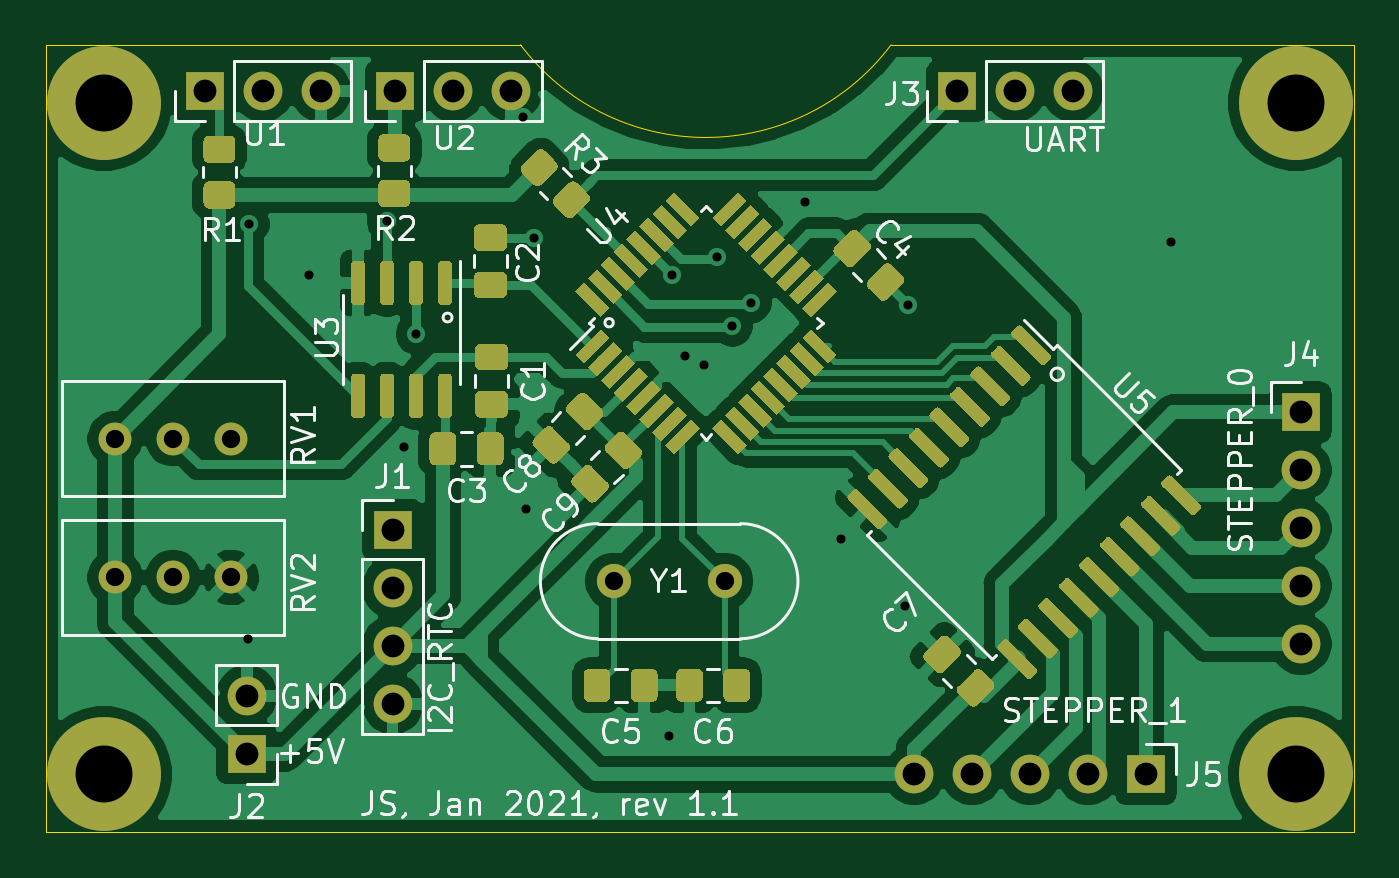
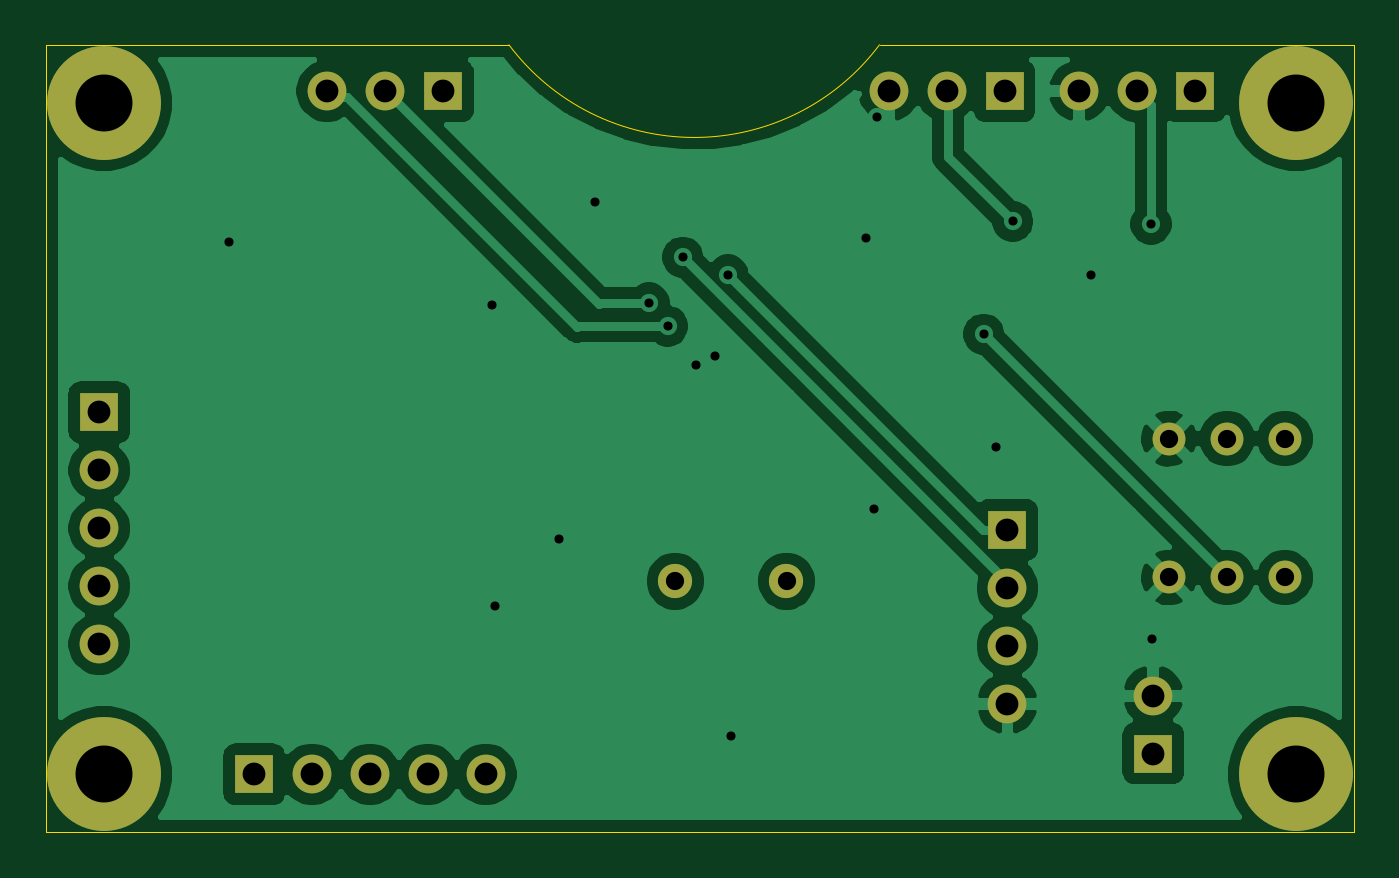
Circuit board: 10 layer files. Board 57.4 x 34.5 mm.
- bottom_copper: Cirkel_Kalender-B_Cu.gbr (63150 bytes)
- bottom_mask: Cirkel_Kalender-B_Mask.gbr (2102 bytes)
- paste: Cirkel_Kalender-B_Paste.gbr (481 bytes)
- outline: Cirkel_Kalender-Edge_Cuts.gbr (861 bytes)
- top_copper: Cirkel_Kalender-F_Cu.gbr (140967 bytes)
- top_mask: Cirkel_Kalender-F_Mask.gbr (25865 bytes)
- paste: Cirkel_Kalender-F_Paste.gbr (24244 bytes)
- top_silk: Cirkel_Kalender-F_SilkS.gbr (34331 bytes)
- drill: Cirkel_Kalender-NPTH.drl (282 bytes)
- drill: Cirkel_Kalender-PTH.drl (1170 bytes)

=== bottom_copper: Cirkel_Kalender-B_Cu.gbr (63150 bytes, source omitted) ===
=== bottom_mask: Cirkel_Kalender-B_Mask.gbr ===
%TF.GenerationSoftware,KiCad,Pcbnew,(5.1.8)-1*%
%TF.CreationDate,2021-01-17T19:24:47+01:00*%
%TF.ProjectId,Cirkel_Kalender,4369726b-656c-45f4-9b61-6c656e646572,rev?*%
%TF.SameCoordinates,Original*%
%TF.FileFunction,Soldermask,Bot*%
%TF.FilePolarity,Negative*%
%FSLAX46Y46*%
G04 Gerber Fmt 4.6, Leading zero omitted, Abs format (unit mm)*
G04 Created by KiCad (PCBNEW (5.1.8)-1) date 2021-01-17 19:24:47*
%MOMM*%
%LPD*%
G01*
G04 APERTURE LIST*
%ADD10O,1.700000X1.700000*%
%ADD11R,1.700000X1.700000*%
%ADD12C,5.000000*%
%ADD13C,2.900000*%
%ADD14C,1.440000*%
%ADD15C,1.500000*%
G04 APERTURE END LIST*
D10*
%TO.C,U1*%
X27305000Y-152908000D03*
X24765000Y-152908000D03*
D11*
X22225000Y-152908000D03*
%TD*%
D10*
%TO.C,U2*%
X35661600Y-152908000D03*
X33121600Y-152908000D03*
D11*
X30581600Y-152908000D03*
%TD*%
D12*
%TO.C,H3*%
X17780000Y-182880000D03*
D13*
X17780000Y-182880000D03*
%TD*%
D12*
%TO.C,H1*%
X17780000Y-153416000D03*
D13*
X17780000Y-153416000D03*
%TD*%
D12*
%TO.C,H4*%
X70104000Y-182880000D03*
D13*
X70104000Y-182880000D03*
%TD*%
D12*
%TO.C,H2*%
X70104000Y-153416000D03*
D13*
X70104000Y-153416000D03*
%TD*%
D11*
%TO.C,J5*%
X63500000Y-182880000D03*
D10*
X60960000Y-182880000D03*
X58420000Y-182880000D03*
X55880000Y-182880000D03*
X53340000Y-182880000D03*
%TD*%
D11*
%TO.C,J4*%
X70300000Y-167000000D03*
D10*
X70300000Y-169540000D03*
X70300000Y-172080000D03*
X70300000Y-174620000D03*
X70300000Y-177160000D03*
%TD*%
D11*
%TO.C,J2*%
X24053800Y-181965600D03*
D10*
X24053800Y-179425600D03*
%TD*%
D14*
%TO.C,RV1*%
X18288000Y-168148000D03*
X20828000Y-168148000D03*
X23368000Y-168148000D03*
%TD*%
%TO.C,RV2*%
X23368000Y-174244000D03*
X20828000Y-174244000D03*
X18288000Y-174244000D03*
%TD*%
D15*
%TO.C,Y1*%
X45028000Y-174404000D03*
X40148000Y-174404000D03*
%TD*%
D11*
%TO.C,J1*%
X30454600Y-172161200D03*
D10*
X30454600Y-174701200D03*
X30454600Y-177241200D03*
X30454600Y-179781200D03*
%TD*%
D11*
%TO.C,J3*%
X55219600Y-152908000D03*
D10*
X57759600Y-152908000D03*
X60299600Y-152908000D03*
%TD*%
M02*

=== paste: Cirkel_Kalender-B_Paste.gbr ===
%TF.GenerationSoftware,KiCad,Pcbnew,(5.1.8)-1*%
%TF.CreationDate,2021-01-17T19:24:47+01:00*%
%TF.ProjectId,Cirkel_Kalender,4369726b-656c-45f4-9b61-6c656e646572,rev?*%
%TF.SameCoordinates,Original*%
%TF.FileFunction,Paste,Bot*%
%TF.FilePolarity,Positive*%
%FSLAX46Y46*%
G04 Gerber Fmt 4.6, Leading zero omitted, Abs format (unit mm)*
G04 Created by KiCad (PCBNEW (5.1.8)-1) date 2021-01-17 19:24:47*
%MOMM*%
%LPD*%
G01*
G04 APERTURE LIST*
G04 APERTURE END LIST*
M02*

=== outline: Cirkel_Kalender-Edge_Cuts.gbr ===
%TF.GenerationSoftware,KiCad,Pcbnew,(5.1.8)-1*%
%TF.CreationDate,2021-01-17T19:24:47+01:00*%
%TF.ProjectId,Cirkel_Kalender,4369726b-656c-45f4-9b61-6c656e646572,rev?*%
%TF.SameCoordinates,Original*%
%TF.FileFunction,Profile,NP*%
%FSLAX46Y46*%
G04 Gerber Fmt 4.6, Leading zero omitted, Abs format (unit mm)*
G04 Created by KiCad (PCBNEW (5.1.8)-1) date 2021-01-17 19:24:47*
%MOMM*%
%LPD*%
G01*
G04 APERTURE LIST*
%TA.AperFunction,Profile*%
%ADD10C,0.050000*%
%TD*%
G04 APERTURE END LIST*
D10*
X36068000Y-150876000D02*
X15240000Y-150876000D01*
X52324000Y-150876000D02*
X72644000Y-150876000D01*
X52324000Y-150876000D02*
G75*
G02*
X36068000Y-150876000I-8128000J6096000D01*
G01*
X15240000Y-185420000D02*
X15240000Y-150876000D01*
X72644000Y-185420000D02*
X72644000Y-150876000D01*
X15240000Y-185420000D02*
X72644000Y-185420000D01*
M02*

=== top_copper: Cirkel_Kalender-F_Cu.gbr (140967 bytes, source omitted) ===
=== top_mask: Cirkel_Kalender-F_Mask.gbr (25865 bytes, source omitted) ===
=== paste: Cirkel_Kalender-F_Paste.gbr (24244 bytes, source omitted) ===
=== top_silk: Cirkel_Kalender-F_SilkS.gbr (34331 bytes, source omitted) ===
=== drill: Cirkel_Kalender-NPTH.drl ===
M48
; DRILL file {KiCad (5.1.8)-1} date 01/17/21 19:24:41
; FORMAT={-:-/ absolute / inch / decimal}
; #@! TF.CreationDate,2021-01-17T19:24:41+01:00
; #@! TF.GenerationSoftware,Kicad,Pcbnew,(5.1.8)-1
; #@! TF.FileFunction,NonPlated,1,2,NPTH
FMAT,2
INCH
%
G90
G05
T0
M30

=== drill: Cirkel_Kalender-PTH.drl ===
M48
; DRILL file {KiCad (5.1.8)-1} date 01/17/21 19:24:41
; FORMAT={-:-/ absolute / inch / decimal}
; #@! TF.CreationDate,2021-01-17T19:24:41+01:00
; #@! TF.GenerationSoftware,Kicad,Pcbnew,(5.1.8)-1
; #@! TF.FileFunction,Plated,1,2,PTH
FMAT,2
INCH
T1C0.0157
T2C0.0315
T3C0.0394
T4C0.0984
%
G90
G05
T1
X0.95Y-6.966
X0.951Y-6.25
X1.055Y-6.337
X1.19Y-6.245
X1.219Y-6.635
X1.2402Y-6.4398
X1.425Y-6.064
X1.43Y-6.742
X1.444Y-6.273
X1.677Y-7.133
X1.6817Y-6.3376
X1.7037Y-6.4773
X1.737Y-6.493
X1.76Y-6.307
X1.786Y-6.426
X1.818Y-6.386
X1.912Y-6.212
X1.974Y-6.794
X2.084Y-6.909
X2.089Y-6.389
X2.543Y-6.281
T2
X1.5806Y-6.8663
X1.7728Y-6.8663
X0.72Y-6.86
X0.82Y-6.86
X0.92Y-6.86
X0.72Y-6.62
X0.82Y-6.62
X0.92Y-6.62
T3
X1.199Y-6.778
X1.199Y-6.878
X1.199Y-6.978
X1.199Y-7.078
X0.875Y-6.02
X0.975Y-6.02
X1.075Y-6.02
X1.204Y-6.02
X1.304Y-6.02
X1.404Y-6.02
X2.174Y-6.02
X2.274Y-6.02
X2.374Y-6.02
X2.1Y-7.2
X2.2Y-7.2
X2.3Y-7.2
X2.4Y-7.2
X2.5Y-7.2
X0.947Y-7.064
X0.947Y-7.164
X2.7677Y-6.5748
X2.7677Y-6.6748
X2.7677Y-6.7748
X2.7677Y-6.8748
X2.7677Y-6.9748
T4
X2.76Y-7.2
X0.7Y-7.2
X2.76Y-6.04
X0.7Y-6.04
T0
M30

